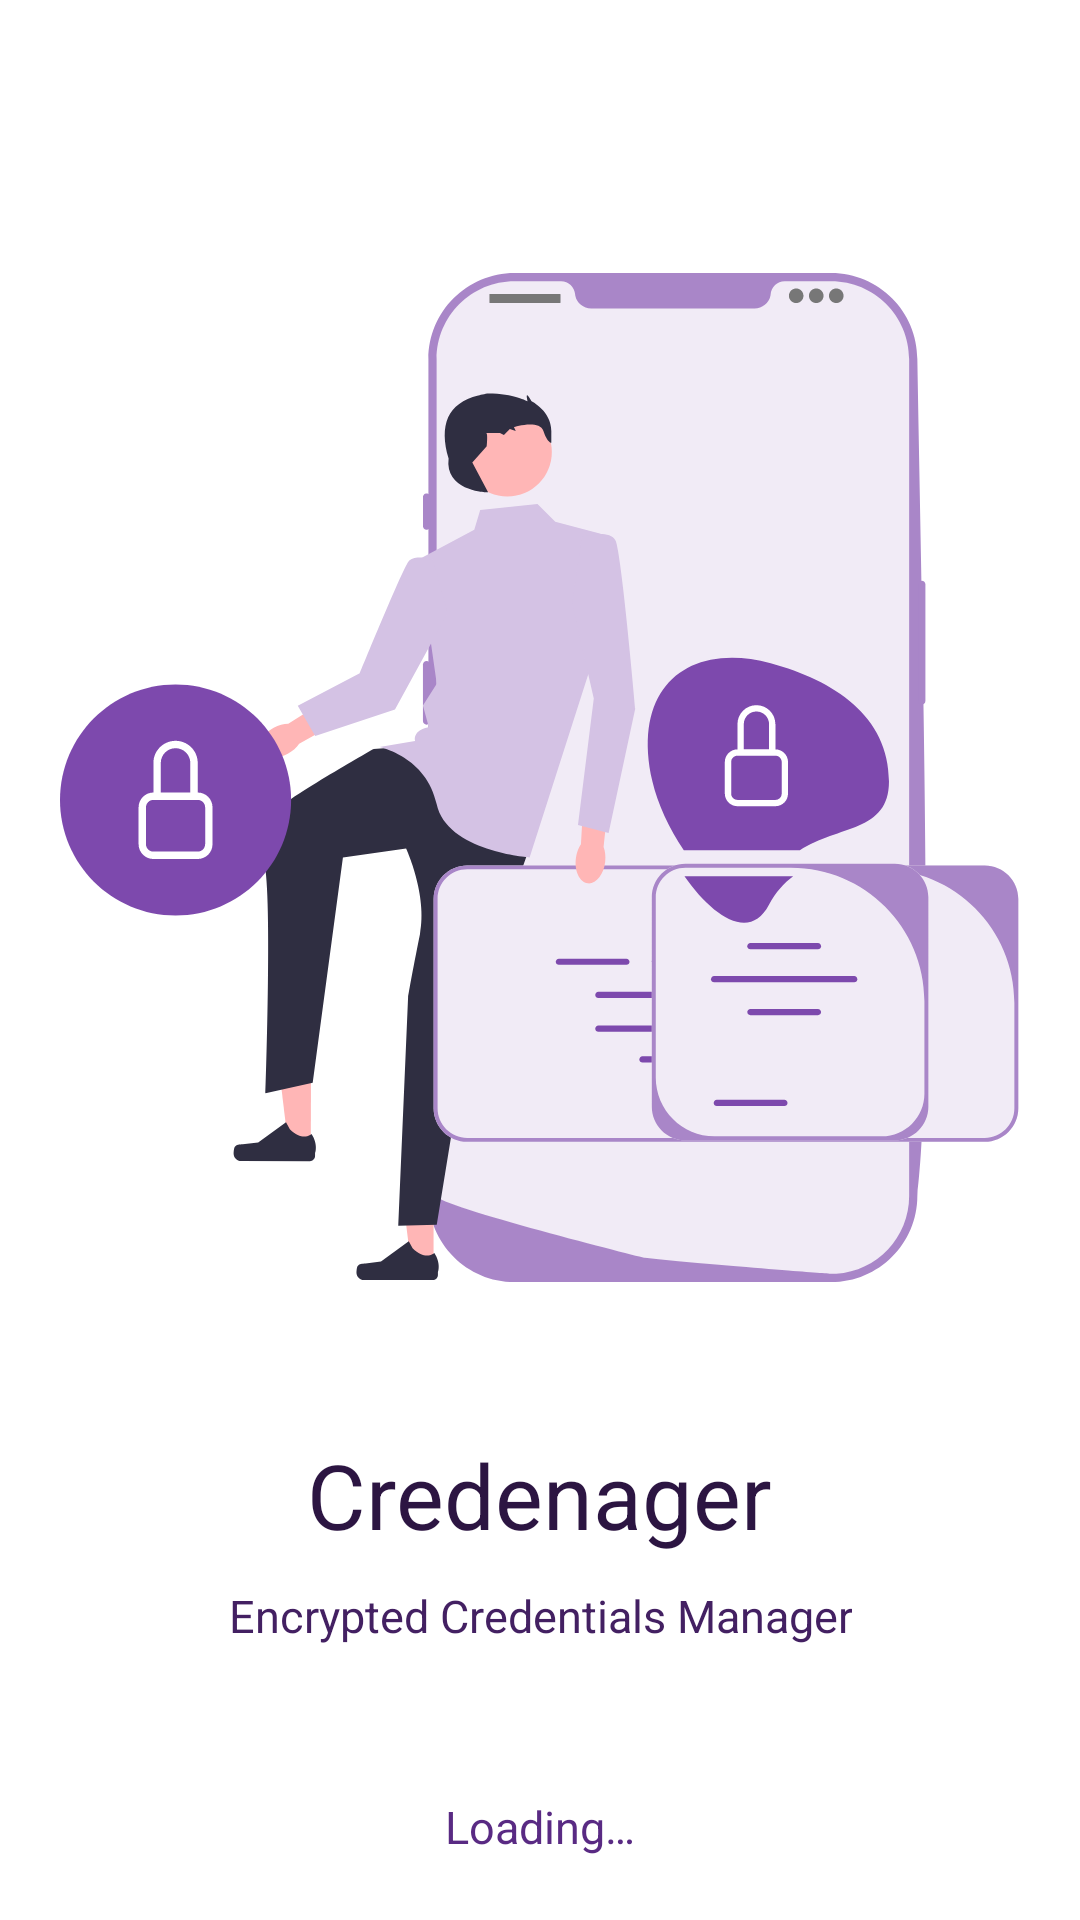

Layout XML and referenced resources for this Android screen:
<!-- AndroidManifest.xml: application theme Theme.Credenager -->
<!-- res/layout/splash_fragment.xml -->
<?xml version="1.0" encoding="utf-8"?>
<androidx.constraintlayout.widget.ConstraintLayout xmlns:android="http://schemas.android.com/apk/res/android"
                                                   xmlns:tools="http://schemas.android.com/tools" android:layout_width="match_parent"
                                                   android:layout_height="match_parent">
    <ScrollView android:layout_width="match_parent"
                android:layout_height="match_parent"
                android:fillViewport="true">
        <LinearLayout
                android:orientation="vertical"
                android:layout_width="match_parent"
                android:layout_height="wrap_content"
                android:gravity="center_vertical|center_horizontal" tools:ignore="UseCompoundDrawables">
            <LinearLayout android:layout_marginTop="70dp"
                          android:orientation="vertical"
                          android:layout_width="match_parent"
                          android:layout_height="wrap_content"
                          android:gravity="center"
                          android:id="@+id/splash_top">
            <ImageView android:layout_width="match_parent"
                       android:layout_height="wrap_content"
                       android:layout_marginHorizontal="20dp"
                       android:layout_marginTop="20dp"
                       android:layout_marginBottom="50dp"
                       android:scaleType="centerCrop"
                       android:adjustViewBounds="true"
                       android:id="@+id/header_image"
                       android:src="@drawable/ic_welcome"
                       android:contentDescription="@string/welcome"/>
            <TextView android:layout_width="wrap_content" android:layout_height="wrap_content"
                      android:textSize="30sp"
                      android:textFontWeight="600"
                      android:text="@string/app_name"
                      android:textColor="@color/heading1"
                      android:layout_marginHorizontal="20dp"
                      android:layout_marginBottom="10dp"
                      tools:targetApi="p"/>
            <TextView android:layout_width="wrap_content" android:layout_height="wrap_content"
                      android:textSize="15sp"
                      android:textFontWeight="600"
                      android:text="@string/tagline"
                      android:textColor="@color/heading2"
                      android:textAlignment="center"
                      android:layout_marginHorizontal="20dp"
                      android:layout_marginBottom="50dp"
                      tools:targetApi="p"/>
            </LinearLayout>
            <TextView android:layout_width="wrap_content" android:layout_height="wrap_content"
                      android:id="@+id/welcome_page_status"
                      android:textSize="15sp"
                      android:text="@string/loading_status"
                      android:textFontWeight="600"
                      android:textColor="@color/statusText"
                      android:textAlignment="center"
                      android:layout_marginHorizontal="20dp"
                      android:layout_marginBottom="20dp"
                      tools:targetApi="p"/>
        </LinearLayout>
    </ScrollView>
</androidx.constraintlayout.widget.ConstraintLayout>
<!-- resources referenced by this layout -->
<resources>
  <color name="heading1">#2C1542</color>
  <color name="heading2">#432062</color>
  <color name="statusText">#592A83</color>
  <!-- drawable ic_welcome: vector/xml drawable (drawable, 14396 chars, omitted) -->
  <string name="app_name">Credenager</string>
  <string name="loading_status">Loading…</string>
  <string name="tagline">Encrypted Credentials Manager</string>
  <string name="welcome">Welcome</string>
  <style name="Theme.Credenager" parent="Theme.MaterialComponents.Light.NoActionBar">
          
          <item name="android:statusBarColor">@color/toolbar</item>
          <item name="android:windowLightStatusBar">true</item>
          
          <item name="android:autofilledHighlight">@android:color/transparent</item>
          <item name="android:windowBackground">@color/window_bg</item>
      </style>
  <color name="toolbar">#F1EBF6</color>
  <color name="window_bg">#ffffff</color>
</resources>
